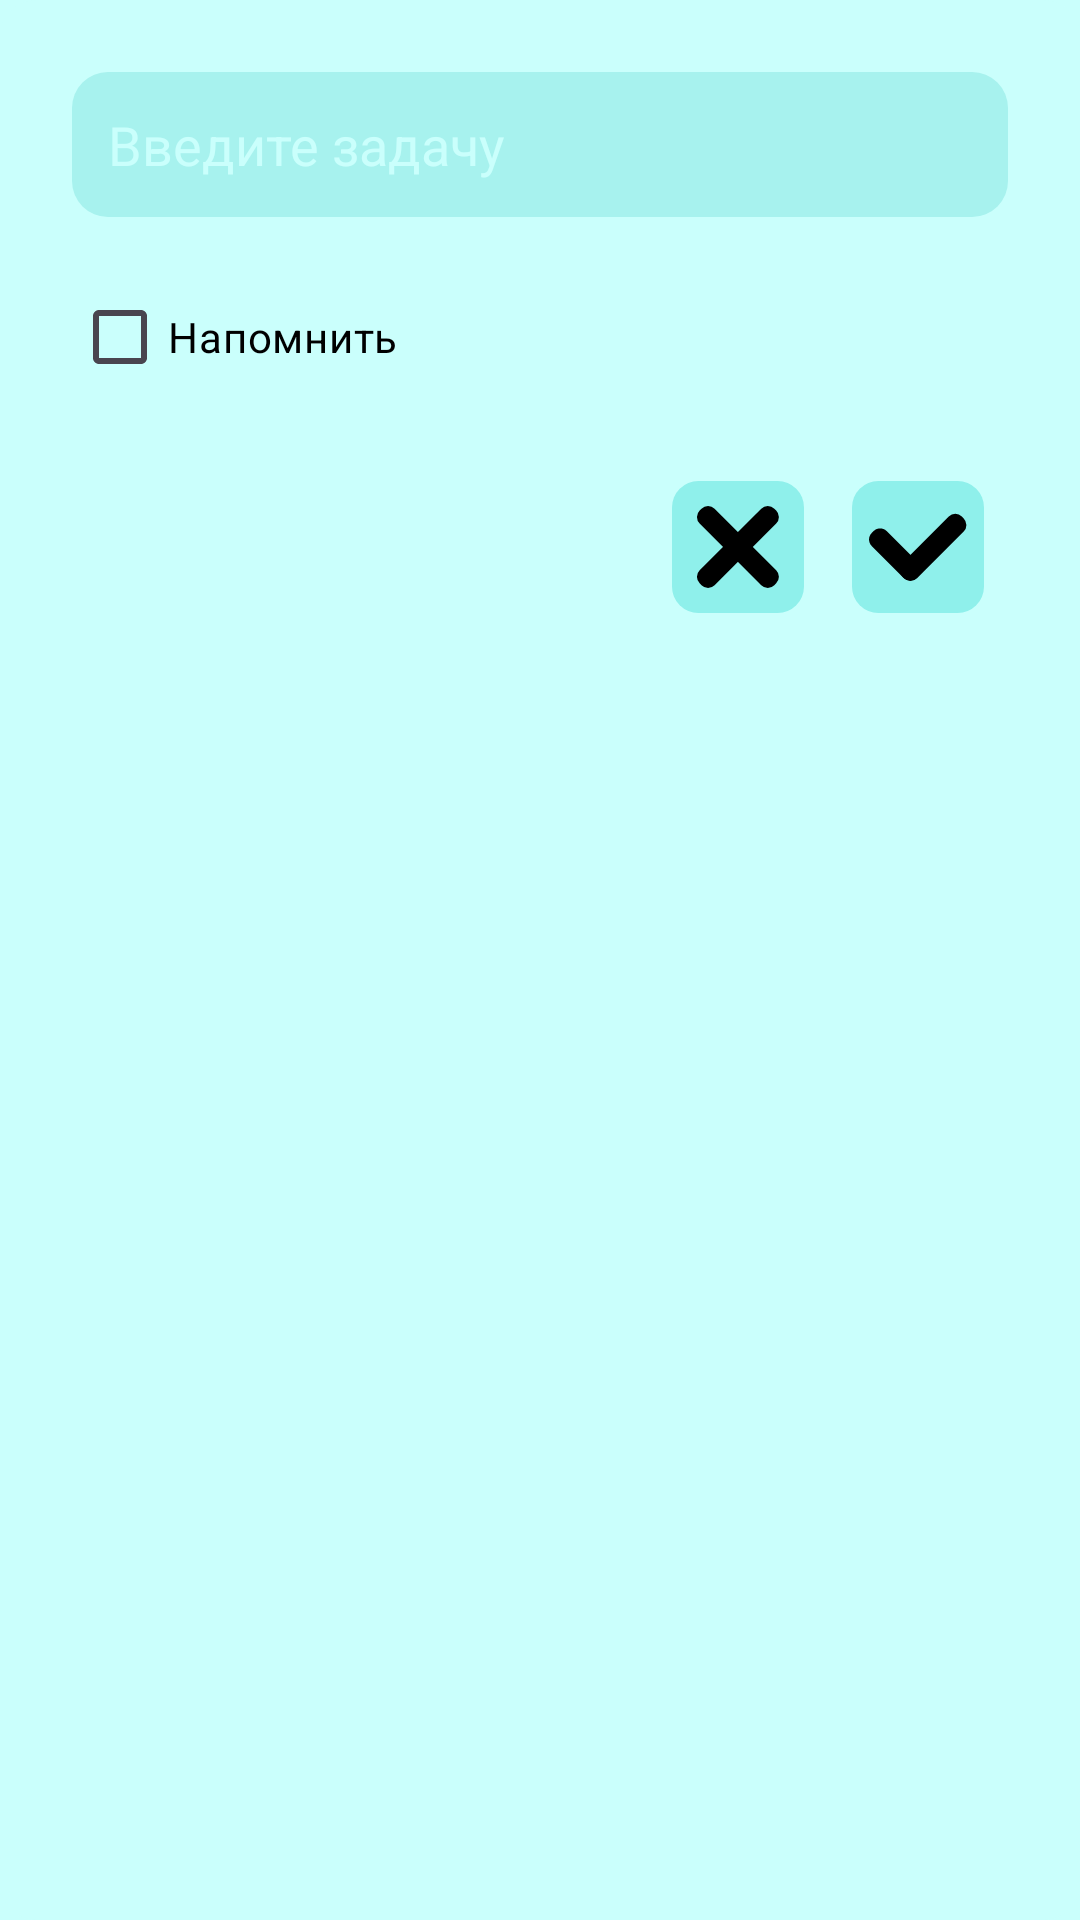

The Android layout XML behind this screen, and the referenced resources:
<!-- AndroidManifest.xml: application theme Theme.Open_MT -->
<!-- res/layout/dialog.xml -->
<LinearLayout xmlns:android="http://schemas.android.com/apk/res/android"
    android:layout_width="match_parent"
    android:layout_height="wrap_content"
    xmlns:app="http://schemas.android.com/apk/res-auto"
    android:orientation="vertical"
    android:padding="24dp"
    android:background="@drawable/bg_rounded">

    <EditText
        android:id="@+id/editTask"
        android:layout_width="match_parent"
        android:layout_height="wrap_content"
        android:background="@drawable/bg_task_rounded"
        android:hint="Введите задачу"
        android:padding="12dp"
        android:textColor="@color/black"
        android:textColorHint="@color/bg"
        android:textColorLink="#000000"
        android:textCursorDrawable="@drawable/cursor" />

    <LinearLayout
        android:layout_width="match_parent"
        android:layout_height="wrap_content"
        android:layout_marginTop="16dp"
        android:orientation="horizontal"
        android:gravity="center_vertical">

        <CheckBox
            android:id="@+id/nfCheck"
            android:layout_width="wrap_content"
            android:layout_height="wrap_content"
            android:textColor="@color/black"
            android:buttonTint="@color/black"
            android:text="Напомнить" />

    </LinearLayout>

    <LinearLayout
        android:id="@+id/dateTimeContainer"
        android:layout_width="match_parent"
        android:layout_height="wrap_content"
        android:orientation="horizontal"
        android:visibility="gone"
        android:layout_marginTop="8dp">

        <EditText
            android:id="@+id/date_time_Txt"
            android:layout_width="0dp"
            android:layout_height="wrap_content"
            android:layout_weight="1"
            android:hint="дата / время"
            android:textColor="@color/black"
            android:textColorHint="@color/black"
            android:textColorLink="@color/black"
            android:backgroundTint="@color/black"
            android:focusable="false"
            android:inputType="none" />

    </LinearLayout>

    <LinearLayout
        android:layout_width="match_parent"
        android:layout_height="wrap_content"
        android:layout_marginTop="16dp"
        android:gravity="end"
        android:orientation="horizontal">

        <ImageButton
            android:id="@+id/cancel_BTN"
            android:layout_width="60dp"
            android:layout_height="60dp"
            android:background="@android:color/transparent"
            android:padding="8dp"
            android:scaleType="centerInside"
            app:srcCompat="@drawable/stop" />

        <ImageButton
            android:id="@+id/apply_BTN"
            android:layout_width="60dp"
            android:layout_height="60dp"
            android:background="@android:color/transparent"
            android:padding="8dp"
            android:scaleType="centerInside"
            app:srcCompat="@drawable/apply" />
    </LinearLayout>

</LinearLayout>
<!-- resources referenced by this layout -->
<resources>
  <color name="bg">#CAFFFC</color>
  <color name="black">#FF000000</color>
  <!-- drawable apply (drawable) -->
  <vector xmlns:android="http://schemas.android.com/apk/res/android"
      android:width="100dp"
      android:height="100dp"
      android:viewportWidth="100"
      android:viewportHeight="100">
    <path
        android:pathData="M20,0L80,0A20,20 0,0 1,100 20L100,80A20,20 0,0 1,80 100L20,100A20,20 0,0 1,0 80L0,20A20,20 0,0 1,20 0z"
        android:fillColor="@color/bgIcon"/>
    <path
        android:pathData="M14.95,49.26C12.22,46.53 12.22,42.1 14.95,39.36L16.36,37.95C19.1,35.22 23.53,35.22 26.26,37.95L50.31,61.99C53.04,64.72 53.04,69.16 50.31,71.89L48.89,73.31C46.16,76.04 41.72,76.04 38.99,73.31L14.95,49.26Z"
        android:fillColor="#000000"/>
    <path
        android:pathData="M83.2,26.95L84.62,28.36A7,7 53.85,0 1,84.62 38.26L49.26,73.62A7,7 0,0 1,39.36 73.62L37.95,72.2A7,7 97.01,0 1,37.95 62.31L73.31,26.95A7,7 0,0 1,83.2 26.95z"
        android:fillColor="#000000"/>
  </vector>
  <!-- drawable bg_rounded (drawable) -->
  <?xml version="1.0" encoding="utf-8"?>
  <shape xmlns:android="http://schemas.android.com/apk/res/android"
      android:shape="rectangle">
      <solid android:color="@color/bg" />
      <corners android:radius="12dp" />
  </shape>
  <!-- drawable bg_task_rounded (drawable) -->
  <?xml version="1.0" encoding="utf-8"?>
  <shape xmlns:android="http://schemas.android.com/apk/res/android"
      android:shape="rectangle">
      <solid android:color="@color/bgTask" />
      <corners android:radius="12dp" />
  
  </shape>
  <!-- drawable cursor (drawable) -->
  <?xml version="1.0" encoding="utf-8"?>
  <inset xmlns:android="http://schemas.android.com/apk/res/android"
      android:insetLeft="1dp"
      android:insetRight="1dp">
      <shape android:shape="rectangle">
          <solid android:color="#000000" /> 
          <size android:width="2dp" />
      </shape>
  </inset>
  <!-- drawable stop (drawable) -->
  <vector xmlns:android="http://schemas.android.com/apk/res/android"
      android:width="100dp"
      android:height="100dp"
      android:viewportWidth="100"
      android:viewportHeight="100">
    <path
        android:pathData="M20,0L80,0A20,20 0,0 1,100 20L100,80A20,20 0,0 1,80 100L20,100A20,20 0,0 1,0 80L0,20A20,20 0,0 1,20 0z"
        android:fillColor="@color/bgIcon"/>
    <path
        android:pathData="M77.52,20.95L78.93,22.36A7,7 125.13,0 1,78.93 32.26L32.26,78.93A7,7 81.4,0 1,22.36 78.93L20.95,77.52A7,7 0,0 1,20.95 67.62L67.62,20.95A7,7 112.25,0 1,77.52 20.95z"
        android:fillColor="#000000"/>
    <path
        android:pathData="M20.95,22.36L22.36,20.95A7,7 101.71,0 1,32.26 20.95L78.93,67.62A7,7 0,0 1,78.93 77.52L77.52,78.93A7,7 0,0 1,67.62 78.93L20.95,32.26A7,7 0,0 1,20.95 22.36z"
        android:fillColor="#000000"/>
  </vector>
  <style name="Theme.Open_MT" parent="Theme.Material3.DayNight.NoActionBar">
  
          <item name="android:statusBarColor">@color/bg</item>
          <item name="android:windowLightStatusBar">true</item>
          <item name="android:navigationBarColor">@color/bg</item>
          <item name="android:editTextColor">@color/black</item>
          <item name="android:windowBackground">@color/bg</item>
          <item name="android:textColor">@color/black</item>
          <item name="colorAccent">@color/black</item>
  
      </style>
  <color name="bgIcon">#8FF0EB</color>
  <color name="bgTask">#A7F2EE</color>
</resources>
